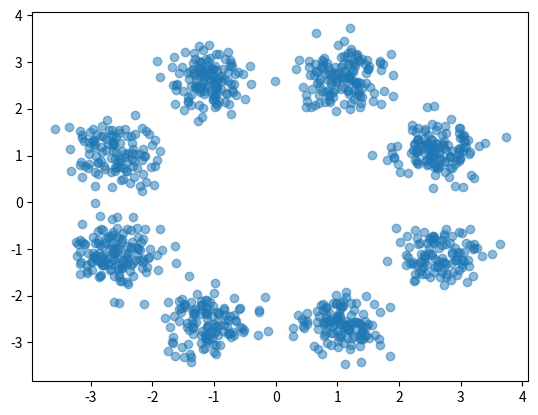

Write the Python code that produced this figure. (Note: this script raises an exception after producing the figure.)
import numpy as np

class CheckerBoard:
	def __init__(self, num_points):
		self.num_points = num_points

	def get_data(self):
		x1 = np.random.rand(self.num_points) * 4 - 2
		x2_ = np.random.rand(self.num_points) - np.random.randint(0, 2, [self.num_points]) * 2
		x2 = x2_ + np.floor(x1) % 2
		data = 2 * np.stack([x1, x2]).T
		return data

class Corners:
	def __init__(self, num_points):
		self.num_points = num_points

	def get_data(self):
		n = int(self.num_points / 4)
		x1_1 = np.random.rand(n) + 1
		x2_1 = np.random.rand(n) * 0.3 + 1

		x1_2 = np.random.rand(n) * 0.3 + 1
		x2_2 = np.random.rand(n) + 1

		x1_3 = np.random.rand(n) - 2
		x2_3 = np.random.rand(n) * 0.3 + 1

		x1_4 = np.random.rand(n) * (-0.3) - 1
		x2_4 = np.random.rand(n) + 1

		x1_5 = np.random.rand(n) - 2
		x2_5 = np.random.rand(n) * (-0.3) - 1

		x1_6 = np.random.rand(n) * (-0.3) - 1
		x2_6 = np.random.rand(n) - 2

		x1_7 = np.random.rand(n) + 1
		x2_7 = np.random.rand(n) * (-0.3) - 1

		x1_8 = np.random.rand(n) * 0.3 + 1
		x2_8 = np.random.rand(n) - 2


		data = np.stack([np.concatenate((x1_1, x1_2, x1_3, x1_4, x1_5, x1_6, x1_7, x1_8)), np.concatenate((x2_1, x2_2, x2_3, x2_4, x2_5, x2_6, x2_7, x2_8))]).T
		return data

class FourCirclesDataset:
	def __init__(self, num_points):
		self.num_points = num_points

		if num_points % 4 != 0:
			raise ValueError('Number of data points must be a multiple of four')


	@staticmethod
	def create_circle(num_per_circle, std=0.1):
		u = np.random.rand(num_per_circle)
		x1 = np.cos(2 * np.pi * u)
		x2 = np.sin(2 * np.pi * u)
		data = 2 * np.stack((x1, x2)).T
		data += std * np.random.normal(size=data.shape)
		return data

	def get_data(self):
		num_per_circle = self.num_points // 4
		centers = [
			[-1, -1],
			[-1, 1],
			[1, -1],
			[1, 1]
		]
		data = np.concatenate(
			[self.create_circle(num_per_circle) - np.array(center)
			for center in centers]
		)

		return data

class GaussianDataset:
	def __init__(self, num_points):
		self.num_points = num_points

	def get_data(self):
		x1 = np.random.normal(size=self.num_points)
		x2 = 0.5 * np.random.normal(size=self.num_points)
		data = np.stack((x1, x2)).T

		return data

class EightGaussiansDataset:
	'''Adapted from https://github.com/rtqichen/ffjord/blob/master/lib/toy_data.py'''
	def __init__(self, num_points):
		self.num_points = num_points

	def get_data(self):
		scale = 4.
		bias = np.pi / 8
		step = np.pi / 4
		centers = [(np.cos(bias + 0*step), np.sin(bias + 0*step)),
					(np.cos(bias + 1*step), np.sin(bias + 1*step)),
					(np.cos(bias + 2*step), np.sin(bias + 2*step)),
					(np.cos(bias + 3*step), np.sin(bias + 3*step)),
					(np.cos(bias + 4*step), np.sin(bias + 4*step)),
					(np.cos(bias + 5*step), np.sin(bias + 5*step)),
					(np.cos(bias + 6*step), np.sin(bias + 6*step)),
					(np.cos(bias + 7*step), np.sin(bias + 7*step))]
		centers = [(scale * x, scale * y) for x, y in centers]

		dataset = []
		for i in range(self.num_points):
			point = np.random.randn(2) * 0.5
			idx = np.random.randint(8)
			center = centers[idx]
			point[0] += center[0]
			point[1] += center[1]
			dataset.append(point)
		dataset = np.array(dataset, dtype="float32")
		dataset /= 1.414

		return dataset

def test():
	num_points = 1000
	gaussian = EightGaussiansDataset(num_points)

	data = gaussian.get_data()
	from matplotlib import pyplot as plt
	plt.scatter(data[:, 0], data[:, 1], cmap="bwr", alpha=0.5, )
	plt.savefig('./unit_test/US1.03/samples/test/test-{}.png'.format(0))


if __name__ == '__main__':
	test()